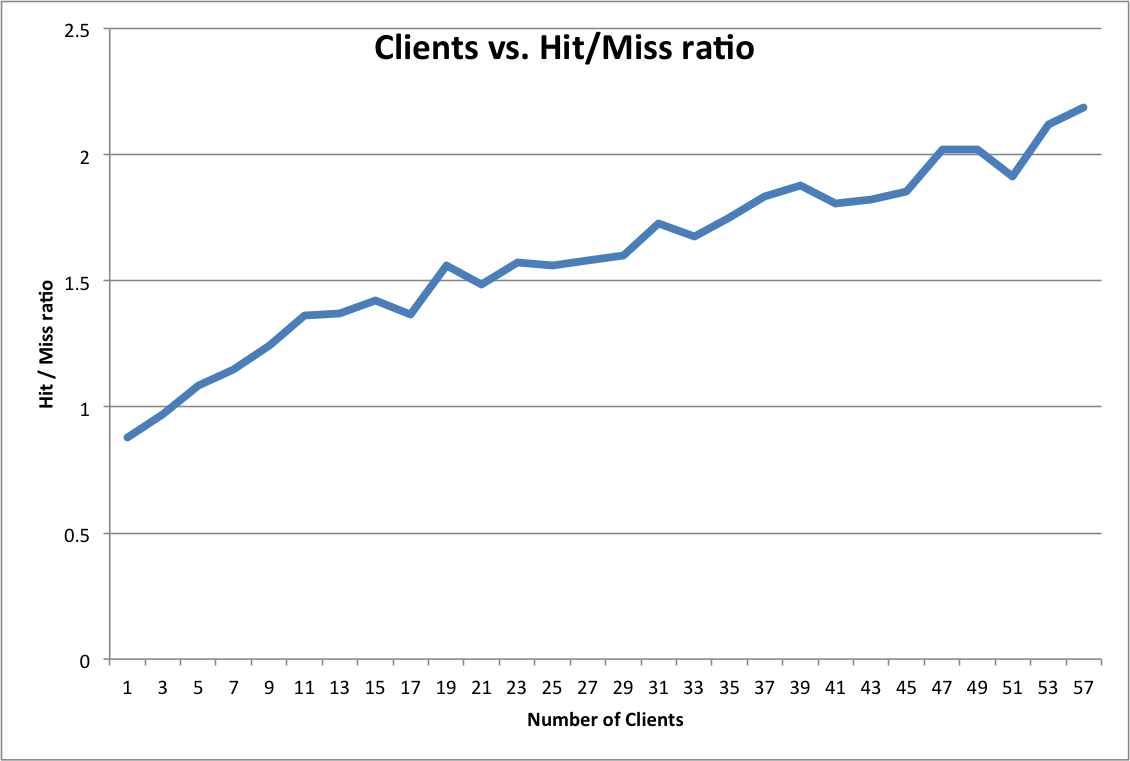

The file beside this chart, header and first rows:
1, 413.000000, 470.000000
11, 4879, 3583
13, 6104, 4457
15, 7546, 5307
17, 8325, 6095
19, 9177, 5877
21, 10038, 6754
23, 10807, 6871
25, 12737, 8162
27, 12569, 7954
29, 13475, 8414
3, 1401, 1447
31, 14079, 8151
33, 15811, 9438
35, 16688, 9531
37, 17726, 9668
39, 16850, 8964
41, 19355, 10724
43, 21004, 11529
45, 20621, 11133
47, 20707, 10241
49, 21818, 10806
5, 2214, 2039
51, 23965, 12516
53, 23272, 10970
57, 29013, 13255
7, 3322, 2890
9, 4334, 3489
